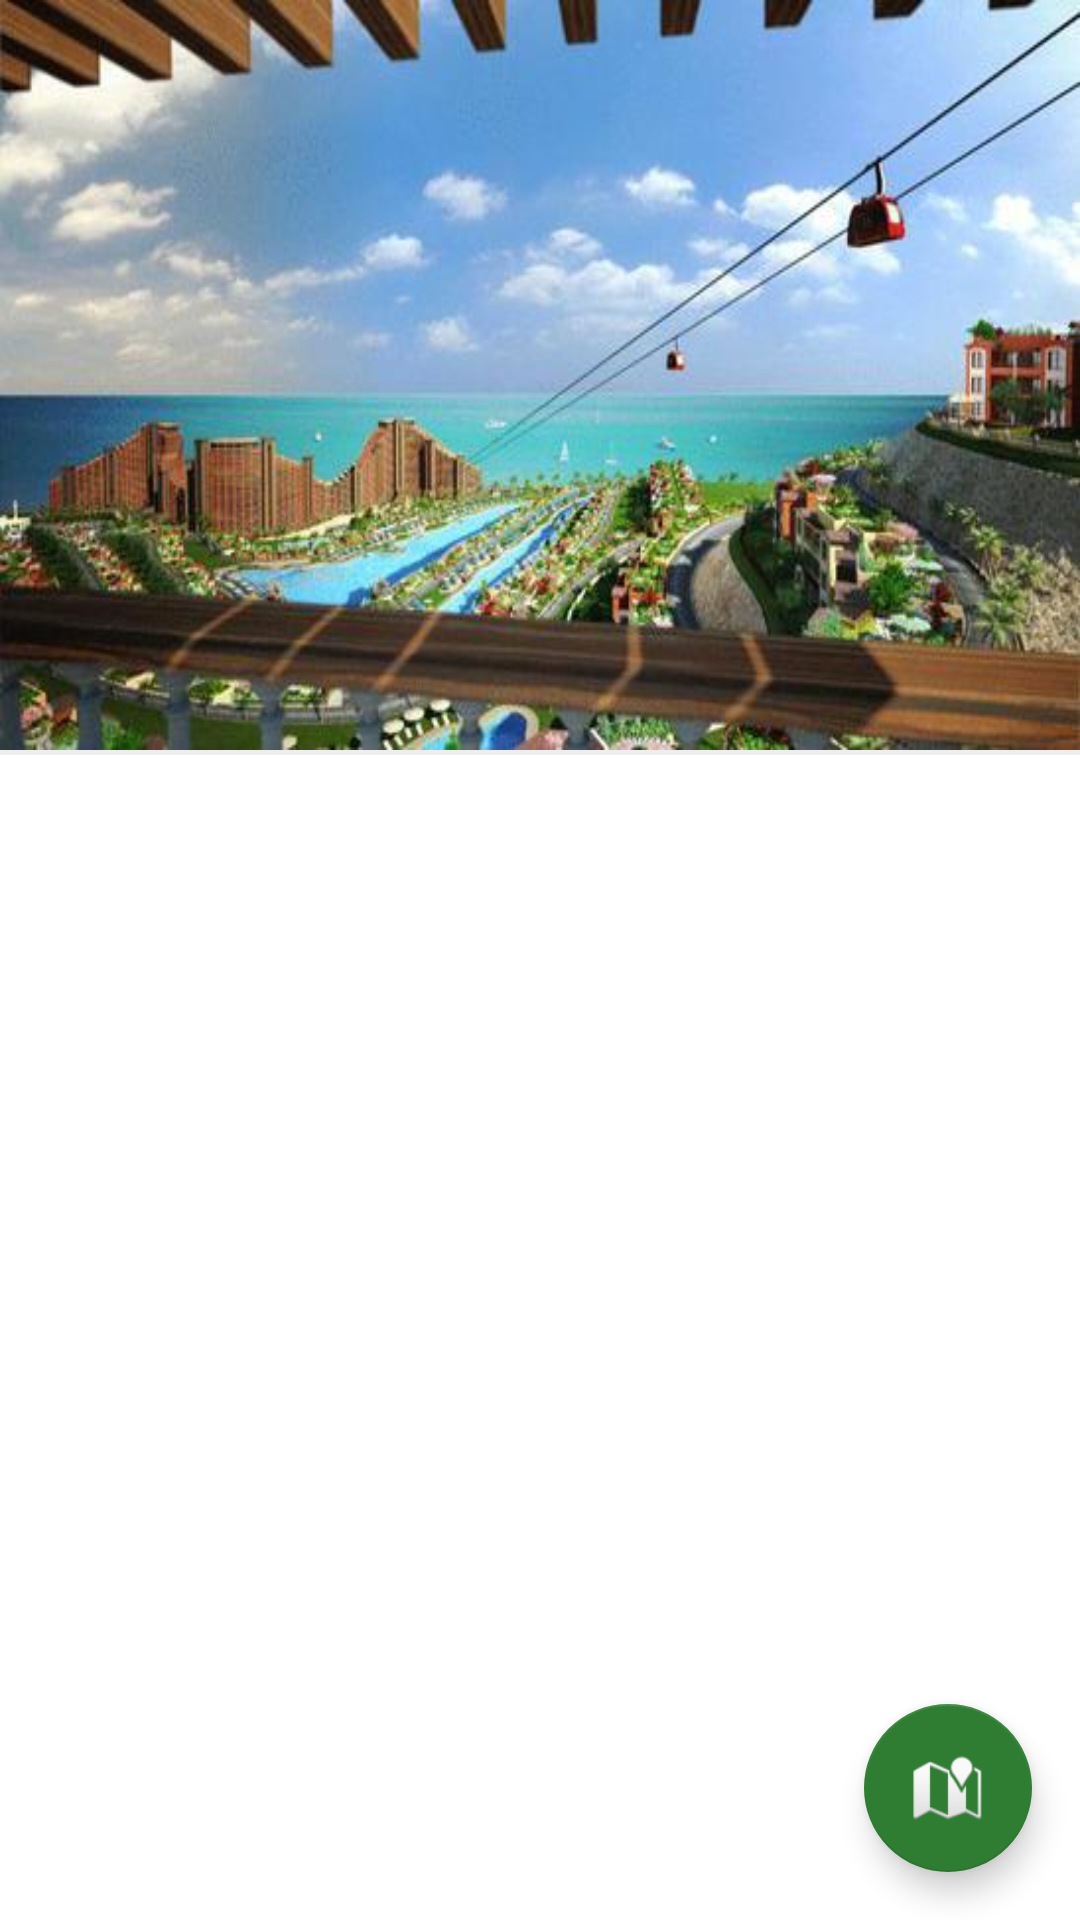

Write the Android layout XML for this screen, with the resource values it uses.
<!-- AndroidManifest.xml: application theme AppTheme -->
<!-- res/layout/scrolling_activity.xml -->
<?xml version="1.0" encoding="utf-8"?>
<androidx.coordinatorlayout.widget.CoordinatorLayout xmlns:android="http://schemas.android.com/apk/res/android"
    xmlns:app="http://schemas.android.com/apk/res-auto"
    xmlns:tools="http://schemas.android.com/tools"
    android:layout_width="match_parent"
    android:layout_height="match_parent"
    android:fitsSystemWindows="true"
    tools:context="com.udicity.shams.tourinsuez.NavigationDrawerPackage.ScrollingActivity">



    <com.google.android.material.appbar.AppBarLayout
        android:id="@+id/app_bar"
        android:layout_width="match_parent"
        android:layout_height="@dimen/app_bar_height"
        android:fitsSystemWindows="true"
        android:theme="@style/AppTheme.AppBarOverlay">

        <com.google.android.material.appbar.CollapsingToolbarLayout
            android:id="@+id/toolbar_layout"
            android:layout_width="match_parent"
            android:layout_height="match_parent"
            android:background="@drawable/sokhna_suez"
            android:fitsSystemWindows="true"
            app:contentScrim="?attr/colorPrimary"
            app:layout_scrollFlags="scroll|exitUntilCollapsed">

            <androidx.appcompat.widget.Toolbar
                android:id="@+id/toolbar"
                android:layout_width="match_parent"
                android:layout_height="?attr/actionBarSize"
                app:layout_collapseMode="pin"
                app:popupTheme="@style/AppTheme.PopupOverlay" />

        </com.google.android.material.appbar.CollapsingToolbarLayout>
    </com.google.android.material.appbar.AppBarLayout>

    <include
        android:id="@+id/include2"
        layout="@layout/scrolling_content" />

    <com.google.android.material.floatingactionbutton.FloatingActionButton
        android:id="@+id/fab"
        android:layout_width="wrap_content"
        android:layout_height="wrap_content"
        android:layout_gravity="bottom|end"
        android:layout_margin="@dimen/sixteen_dp"
        app:layout_anchor="@+id/include2"
        app:layout_anchorGravity="bottom|end"
        app:srcCompat="@android:drawable/ic_dialog_map" />
</androidx.coordinatorlayout.widget.CoordinatorLayout>
<!-- res/layout/scrolling_content.xml (included above) -->
<?xml version="1.0" encoding="utf-8"?>
<androidx.core.widget.NestedScrollView xmlns:android="http://schemas.android.com/apk/res/android"
    xmlns:app="http://schemas.android.com/apk/res-auto"
    xmlns:tools="http://schemas.android.com/tools"
    android:layout_width="match_parent"
    android:layout_height="match_parent"
    android:fillViewport="true"
    app:layout_behavior="@string/appbar_scrolling_view_behavior"
    tools:context="com.udicity.shams.tourinsuez.NavigationDrawerPackage.ScrollingActivity"
    tools:showIn="@layout/scrolling_activity">

    <LinearLayout
        android:layout_width="match_parent"
        android:layout_height="match_parent"
        android:background="@color/white"
        android:orientation="vertical">

        <GridView
            android:id="@+id/grid_view_categories"
            android:layout_width="match_parent"
            android:layout_height="wrap_content"
            android:background="@color/grey"
            android:horizontalSpacing="@dimen/one_dp"
            android:numColumns="3"
            android:verticalSpacing="@dimen/one_dp" />

        <TextView
            android:layout_width="match_parent"
            android:layout_height="wrap_content"
            android:background="@color/grey"
            android:textSize="1sp" />
    </LinearLayout>
</androidx.core.widget.NestedScrollView>
<!-- resources referenced by this layout -->
<resources>
  <color name="grey">#eeeeee</color>
  <color name="white">#ffffff</color>
  <dimen name="app_bar_height">250dp</dimen>
  <dimen name="one_dp">1dp</dimen>
  <dimen name="sixteen_dp">16dp</dimen>
  <!-- drawable sokhna_suez: jpg bitmap (drawable-hdpi, 11209 bytes) -->
  <style name="AppTheme.AppBarOverlay" parent="ThemeOverlay.AppCompat.Dark.ActionBar" />
  <style name="AppTheme.PopupOverlay" parent="ThemeOverlay.AppCompat.Light" />
  <style name="AppTheme" parent="Theme.AppCompat.Light.DarkActionBar">
          
          <item name="colorPrimary">@color/colorPrimary</item>
          <item name="colorPrimaryDark">@color/colorPrimaryDark</item>
          <item name="colorAccent">@color/colorAccent</item>
          <item name="windowActionBar">false</item>
          <item name="windowNoTitle">true</item>
      </style>
  <color name="colorPrimary">#2e7d32</color>
  <color name="colorPrimaryDark">#1b5e20</color>
  <color name="colorAccent">#2e7d32</color>
</resources>
